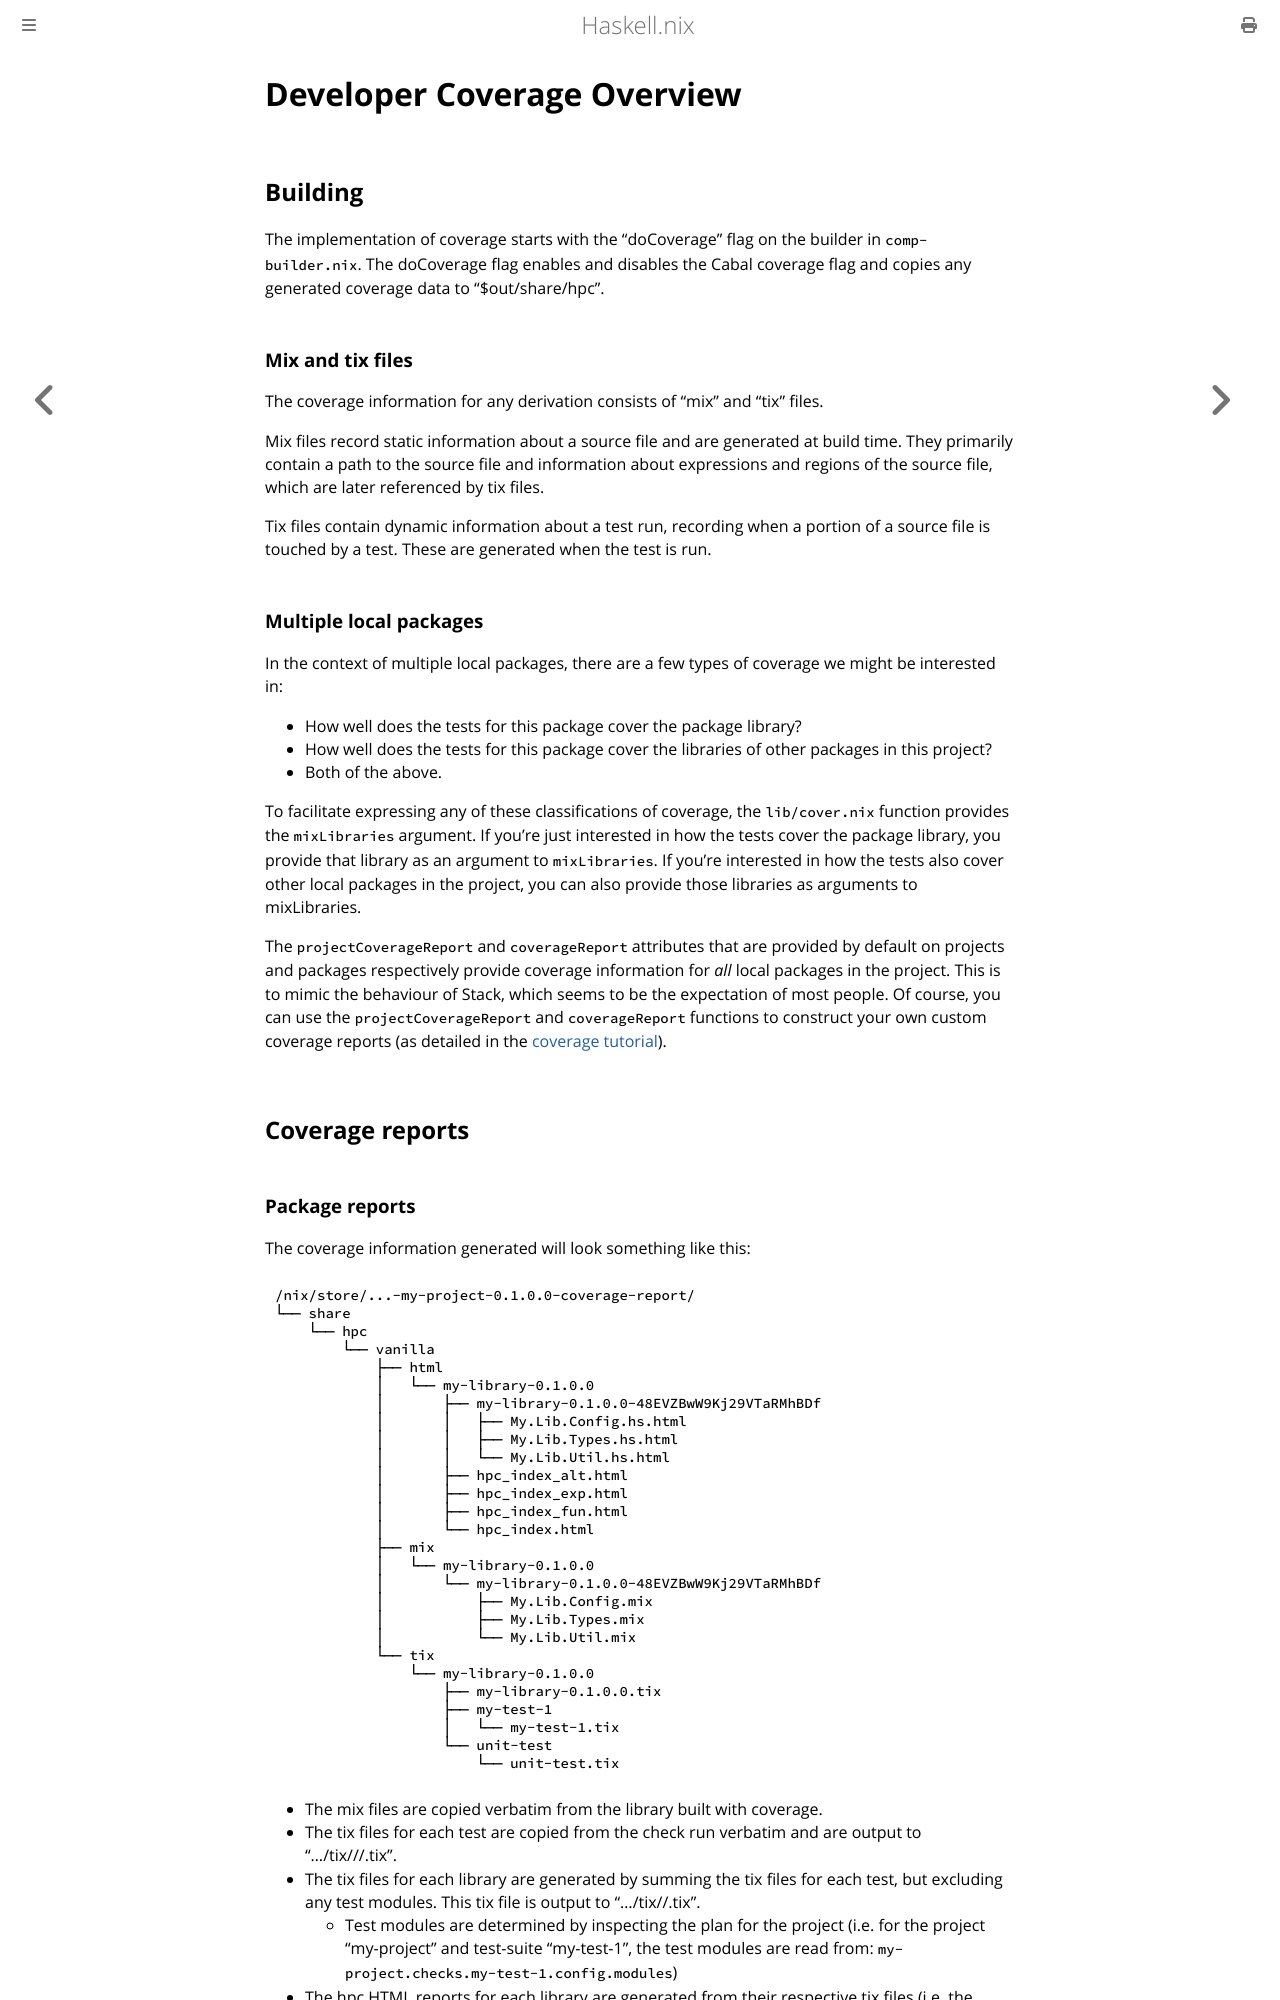

repository: input-output-hk/haskell.nix · page: dev/coverage.html · generator: mdbook

# Developer Coverage Overview

## Building

The implementation of coverage starts with the "doCoverage" flag on
the builder in `comp-builder.nix`. The doCoverage flag enables and
disables the Cabal coverage flag and copies any generated coverage
data to "$out/share/hpc".

### Mix and tix files

The coverage information for any derivation consists of "mix" and
"tix" files.

Mix files record static information about a source file and are
generated at build time. They primarily contain a path to the source
file and information about expressions and regions of the source file,
which are later referenced by tix files.

Tix files contain dynamic information about a test run, recording when
a portion of a source file is touched by a test. These are generated
when the test is run.

### Multiple local packages

In the context of multiple local packages, there are a few types of
coverage we might be interested in:
  - How well does the tests for this package cover the package library?
  - How well does the tests for this package cover the libraries of
    other packages in this project?
  - Both of the above.

To facilitate expressing any of these classifications of coverage, the
`lib/cover.nix` function provides the `mixLibraries` argument. If
you're just interested in how the tests cover the package library, you
provide that library as an argument to `mixLibraries`. If you're
interested in how the tests also cover other local packages in the
project, you can also provide those libraries as arguments to
mixLibraries.

The `projectCoverageReport` and `coverageReport` attributes that are
provided by default on projects and packages respectively provide
coverage information for *all* local packages in the project. This is
to mimic the behaviour of Stack, which seems to be the expectation of
most people. Of course, you can use the `projectCoverageReport` and
`coverageReport` functions to construct your own custom coverage
reports (as detailed in the [coverage tutorial](../tutorials/coverage.md#custom)).

## Coverage reports
